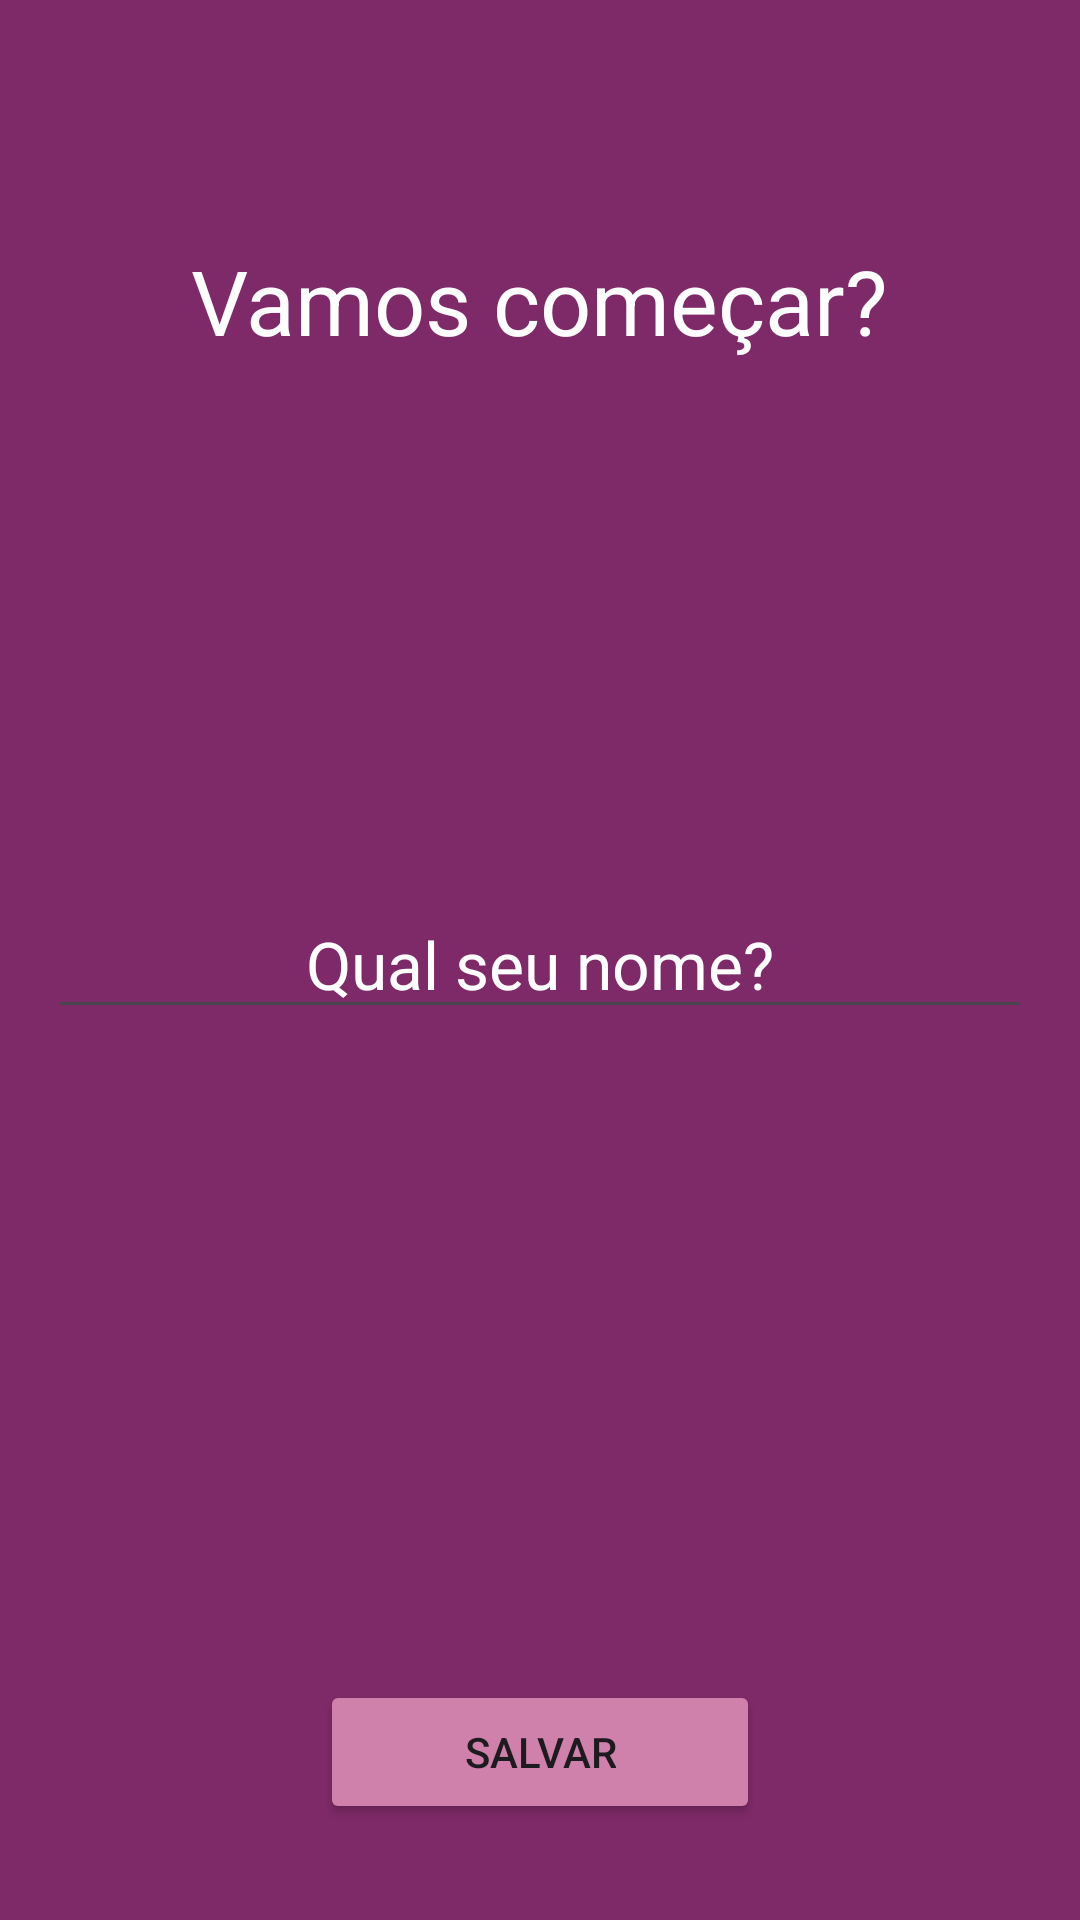

Write the Android layout XML for this screen, with the resource values it uses.
<!-- AndroidManifest.xml: application theme Theme.Motivacao -->
<!-- res/layout/activity_user.xml -->
<?xml version="1.0" encoding="utf-8"?>
<RelativeLayout xmlns:android="http://schemas.android.com/apk/res/android"
    xmlns:tools="http://schemas.android.com/tools"
    android:id="@+id/main"
    android:layout_width="match_parent"
    android:layout_height="match_parent"
    android:background="@color/purple"
    android:padding="16dp"
    tools:context=".ui.UserActivity">

    <TextView
        android:layout_width="wrap_content"
        android:layout_height="wrap_content"
        android:layout_centerHorizontal="true"
        android:fontFamily="sans-serif"
        android:text="@string/lets_begin"
        android:textColor="@color/white"
        android:textSize="30sp"
        android:layout_marginTop="64sp"
        />

    <EditText
        android:id="@+id/editName"
        android:layout_width="match_parent"
        android:layout_height="wrap_content"
        android:fontFamily="sans-serif"
        android:hint="@string/your_name"
        android:textColorHint="@color/white"
        android:textSize="22sp"
        android:gravity="center_horizontal"
        android:layout_centerInParent="true"
        />

    <Button
        android:id="@+id/button_save"
        android:layout_width="wrap_content"
        android:layout_height="wrap_content"
        android:layout_alignParentBottom="true"
        android:layout_centerHorizontal="true"
        android:layout_marginBottom="16dp"
        android:paddingStart="48dp"
        android:paddingEnd="48dp"
        android:backgroundTint="@color/light_purple"
        android:text="@string/button_save"

        />
</RelativeLayout>
<!-- resources referenced by this layout -->
<resources>
  <color name="light_purple">#D081AB</color>
  <color name="purple">#7F2A68</color>
  <color name="white">#FFFFFFFF</color>
  <string name="button_save">Salvar</string>
  <string name="lets_begin">Vamos começar?</string>
  <string name="your_name">Qual seu nome?</string>
  <style name="Theme.Motivacao" parent="Base.Theme.Motivacao" />
  <style name="Base.Theme.Motivacao" parent="Theme.Material3.DayNight.NoActionBar">
          
          
      </style>
</resources>
